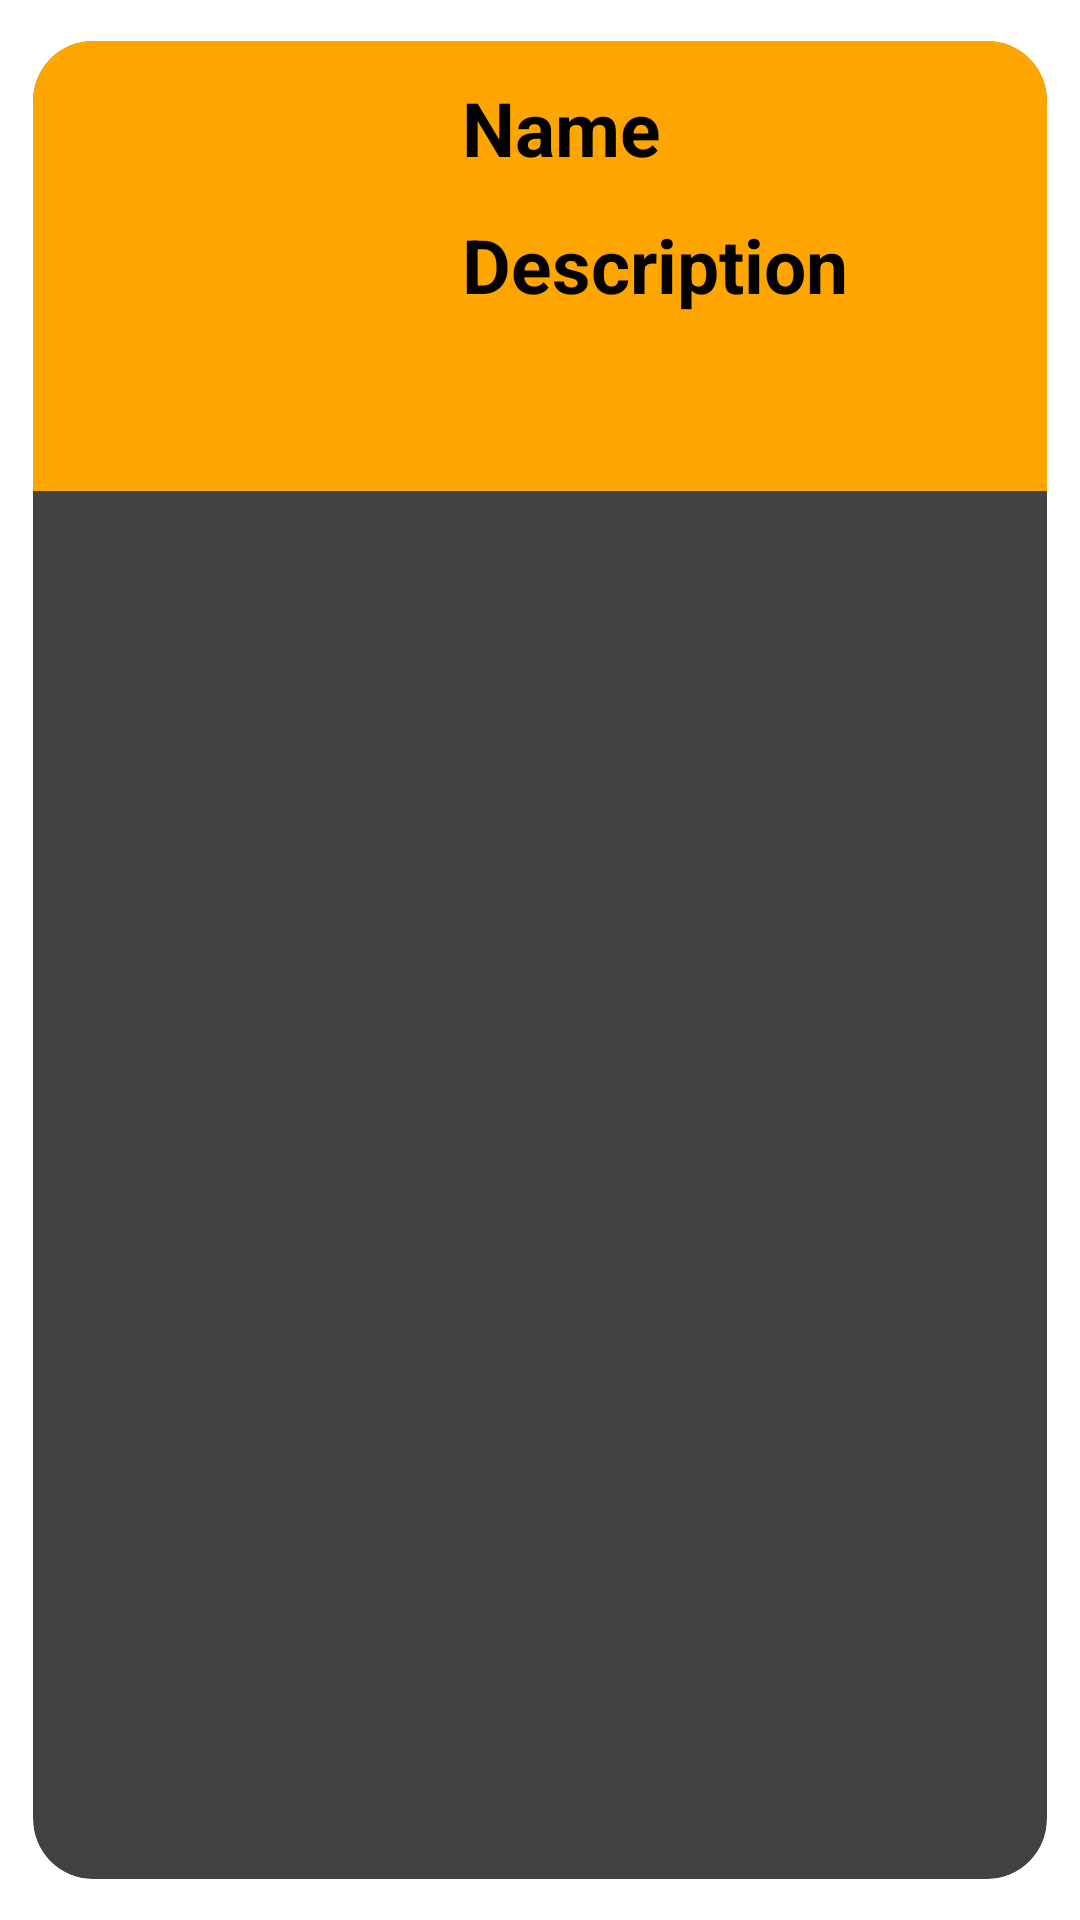

The Android layout XML behind this screen, and the referenced resources:
<!-- AndroidManifest.xml: application theme Theme.RunProject -->
<!-- res/layout/card_view_news.xml -->
<?xml version="1.0" encoding="utf-8"?>
<androidx.cardview.widget.CardView xmlns:android="http://schemas.android.com/apk/res/android"
    android:layout_width="match_parent"
    android:layout_height="wrap_content"
    xmlns:app="http://schemas.android.com/apk/res-auto"
    app:cardCornerRadius="20dp"
    app:cardElevation="5dp"
    app:cardUseCompatPadding="true"
    >

    <LinearLayout
        android:layout_width="match_parent"
        android:layout_height="150dp"
        android:background="#FFA500"
        android:orientation="horizontal"
        android:weightSum="5"
        android:baselineAligned="false">

        <LinearLayout
            android:layout_width="0dp"
            android:layout_height="match_parent"
            android:layout_weight="2"
            android:background="@drawable/item_image_background"
            android:orientation="vertical">

            <com.google.android.material.imageview.ShapeableImageView
                android:id="@+id/card_image"
                android:layout_width="match_parent"
                android:layout_height="match_parent" />


        </LinearLayout>


        <LinearLayout
            android:layout_width="0dp"
            android:layout_height="match_parent"
            android:layout_weight="3"
            android:orientation="vertical">

            <TextView
                android:id="@+id/card_name"
                android:layout_width="wrap_content"
                android:layout_height="wrap_content"
                android:layout_marginStart="8dp"
                android:layout_marginTop="12dp"
                android:gravity="top"
                android:text="Name"
                android:textColor="@color/black"
                android:textSize="25sp"
                android:textStyle="bold"/>

            <TextView
                android:id="@+id/card_description"
                android:layout_width="wrap_content"
                android:layout_height="wrap_content"
                android:layout_marginStart="8dp"
                android:layout_marginTop="12dp"
                android:gravity="top"
                android:text="Description"
                android:textColor="@color/black"
                android:textSize="25sp"
                android:textStyle="bold"/>


        </LinearLayout>

    </LinearLayout>


</androidx.cardview.widget.CardView>
<!-- resources referenced by this layout -->
<resources>
  <style name="Theme.RunProject" parent="Base.Theme.RunProject">
          
          <item name="android:navigationBarColor">@android:color/transparent</item>
          <item name="android:statusBarColor">@android:color/transparent</item>
          <item name="android:windowLightStatusBar">?attr/isLightTheme</item>
      </style>
  <!-- not gathered from this repository: default colours our renderer supplied (Android Studio template values) -->
  <color name="black">#FF000000</color>
</resources>
